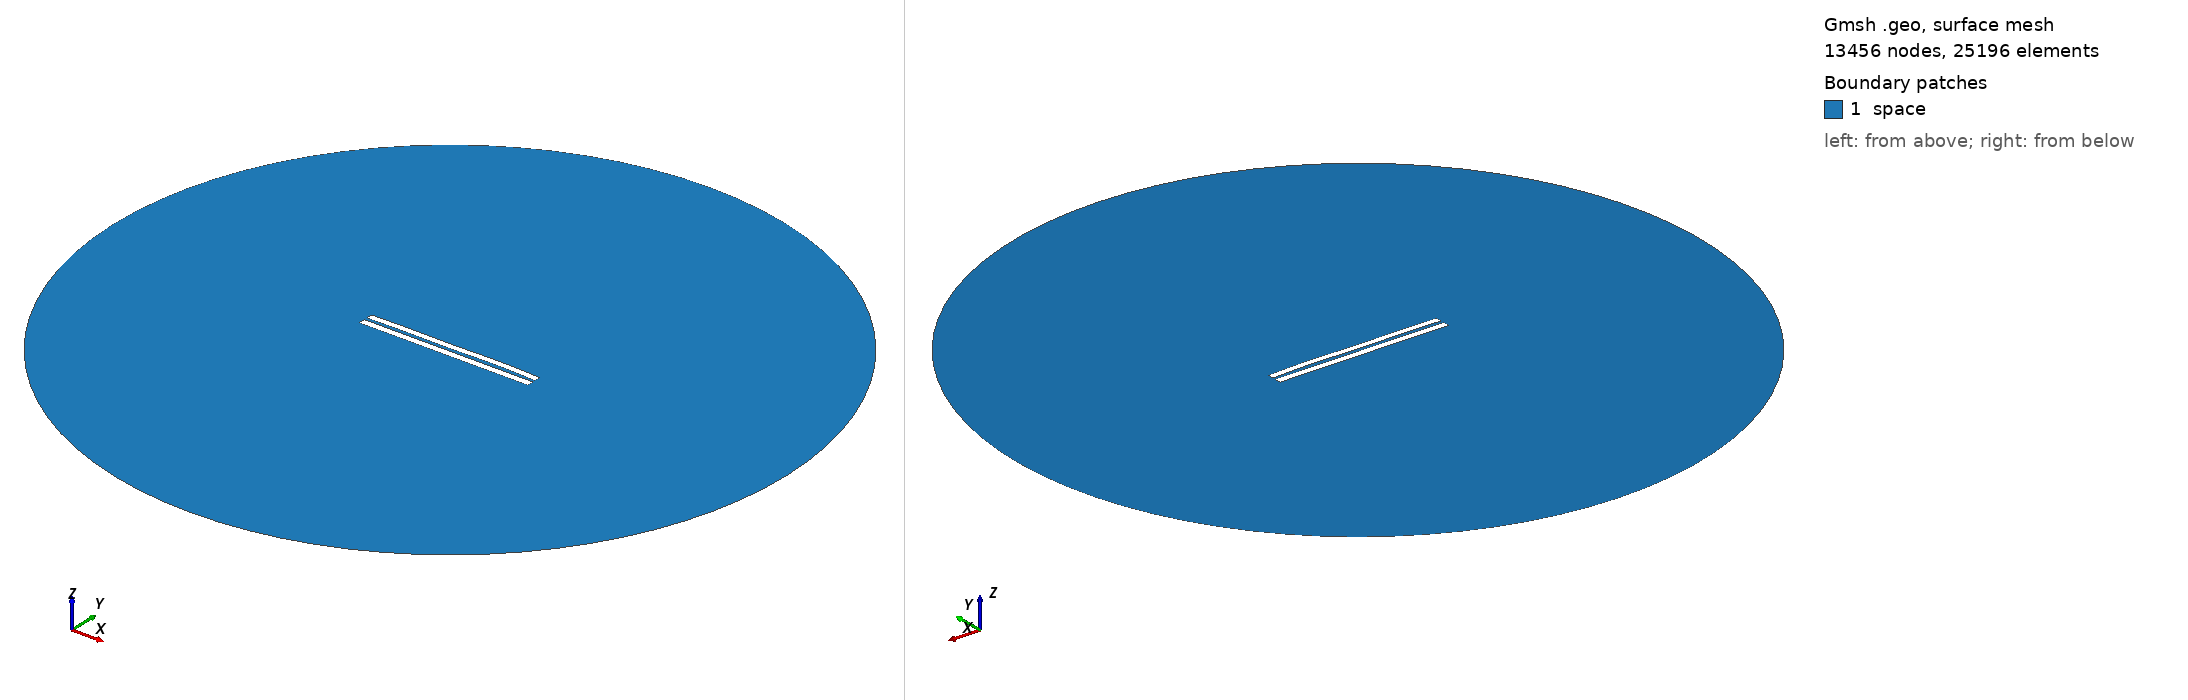

Gmsh geometry script, surface-meshed: 13456 nodes, 25196 surface elements. Boundary patches (legend numbers): 1 space. Left view from above one corner, right view from below the opposite corner. Legend entries are the model's physical surfaces. The drawing asked Gmsh for element sizes between 1% and 20% of the model's largest extent; the script's own settings can give other sizes.

=== 4360.geo (drawn) ===
//---------------------------------------
// Geometry kernel
//---------------------------------------

SetFactory("OpenCASCADE");



//---------------------------------------
// Parameters of the geometry
//---------------------------------------

// Overetch of the upper plate
overetch = 0.125;

// Distance between the plates
distance = 1.75;

// Discretization over the x axis (for the deformation)
nx = 50; 

// Length of the plate
L = 100 - overetch; 

// Number of modes
n = 4; 

// 1st mode coefficient
coeff(1) = 0.15;
beta(1) = 0.596864 * 3.1415926535 / L;

// 2nd mode coefficient
coeff(2) = 0.15;
beta(2) = 1.49418 * 3.1415926535 / L;

// 3rd mode coefficient
coeff(3) = -0.075;
beta(3) = 2.50025 * 3.1415926535 / L;

// 4th mode coefficient
coeff(4) = 0.15;
beta(4) = 3.49999 * 3.1415926535 / L;



//---------------------------------------
// Upper plate (deformed rectangle)
//---------------------------------------

// Coordiantes of the upper plate
xmin = -50;
xmax = 50 - overetch;

// Height of the upper plate
yheight = 4 - 2 * overetch;

// Indexes of the points
UpperID[] = {};
LowerID[] = {};
LeftID[] = {};
RightID[] = {};

// Point index
p = 1;

// Horizontal edges
For i In {1:nx}
    x = xmin + (i-1)*(xmax - xmin)/(nx-1);

    y_bottom = distance / 2 + overetch;
    For j In {1:n}
        C = (Cosh(beta(j)*L) + Cos(beta(j)*L)) / (Sinh(beta(j)*L) + Sin(beta(j)*L));
        y_bottom  = y_bottom + coeff(j) * (Cosh(beta(j)*(x+50)) - Cos(beta(j)*(x+50)) - C * (Sinh(beta(j)*(x+50)) - Sin(beta(j)*(x+50))));
    EndFor

    y_top = y_bottom + yheight;

    Point(p) = {x, y_top, 0, 1.0};
    UpperID[i] = p;
    p = p + 1;

    Point(p) = {x, y_bottom, 0, 1.0};
    LowerID[i] = p;
    p = p + 1;
EndFor

// Create point lists
UpperPts[] = {}; LowerPts[] = {};
For i In {1:nx}
  UpperPts[] += {UpperID[i]};
  LowerPts[] += {LowerID[i]};
EndFor

// Build splines
Spline(1) = {UpperPts[]};
Spline(2) = {LowerPts[]};
Line(3) = {LowerPts[nx-1], UpperPts[nx-1]};
Line(4) = {LowerPts[0], UpperPts[0]};

// Build the plane surface
Curve Loop(1) = {2, 3, -1, -4};
Plane Surface(1) = {1};



//---------------------------------------
// Lower plate (rectangle)
//---------------------------------------

// Vertices
Point(1001) = {-50, -1, 0, 1.0};
Point(1002) = { 50, -1, 0, 1.0};
Point(1003) = { 50,  -5, 0, 1.0};
Point(1004) = {-50,  -5, 0, 1.0};

// Edges
Line(5) = {1001, 1002};
Line(6) = {1002, 1003};
Line(7) = {1003, 1004};
Line(8) = {1004, 1001};

// Plane surface
Line Loop(2) = {5, 6, 7, 8};
Plane Surface(2) = {2}; 



//---------------------------------------
// Outer (fictious) boundary
//---------------------------------------

// Points
Point(1005) = {0, 0, 0};       // Center
Point(1006) = {200, 0, 0};     // Start point
Point(1007) = {0, 200, 0};     // 90 degrees
Point(1008) = {-200, 0, 0};    // 180 degrees
Point(1009) = {0, -200, 0};    // 270 degrees

// Circle arcs (each needs start, center, end)
Circle(9) = {1006, 1005, 1007};
Circle(10) = {1007, 1005, 1008};
Circle(11) = {1008, 1005, 1009};
Circle(12) = {1009, 1005, 1006};

// Plane surface for the entire domain
Curve Loop(3) = {9, 10, 11, 12};
Surface(3) = {3};

// Subtract the plates from the whole domain to obtain the actual domain where we want to solve the equations
BooleanDifference{ Surface{3}; Delete; }{ Surface{1}; Surface{2}; Delete; }




//---------------------------------------
// Transfinite Lines/Curves
//---------------------------------------

// Set the number of points on the boundaries
r = 7;

// Plates
Transfinite Curve {1, 2} = 50*r Using Progression 1;
Transfinite Curve {3, 4} = 2*r Using Progression 1;
Transfinite Line {5, 7} = 50*r Using Progression 1;
Transfinite Line {6, 8} = 2*r Using Progression 1;

// Outer boundary
Transfinite Line {9, 10, 11, 12} = 20 Using Progression 1;



//---------------------------------------
// Physical groups
//---------------------------------------                

// Physical curves (boundaries)
Physical Line("force_segment", 10) = {2};
Physical Line("upper_plate", 11) = {1, 3, 4};
Physical Line("lower_plate", 12) = {5, 6, 7, 8};
Physical Line("boundary", 20) = {9, 10, 11, 12};

// Physical Surfaces
Physical Surface("space", 30) = {3};



//---------------------------------------
// 6. Generate the Mesh
//---------------------------------------

// 2D mesh generation
Mesh 2;
